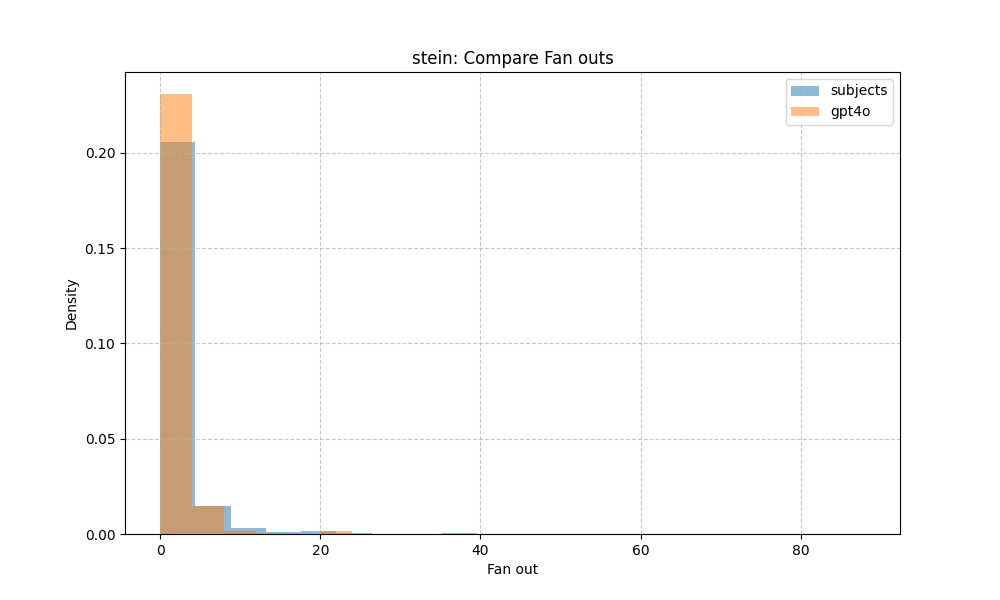

Data behind this chart, as committed beside it:
fan_out, subjects, gpt4o
0, 0.03, 0.01
1, 0.45, 0.55
2, 0.22, 0.26
3, 0.13, 0.1
4, 0.06, 0.03
5, 0.03, 0.01
6, 0.02, 0.01
7, 0.0, 0.0
8, 0.01, 0.0
9, 0.01, 0.0
10, 0.0, 0.0
11, 0.0, 0.0
12, 0.0, 0.0
13, 0.0, 0.0
14, 0.0, 0.0
15, 0.0, 0.0
16, 0.0, 0.0
17, 0.0, 0.0
18, 0.0, 0.0
19, 0.0, 0.0
20, 0.0, 0.0
21, 0.0, 0.01
22, 0.0, 0.0
23, 0.0, 0.0
24, 0.0, 0.0
25, 0.0, 0.0
31, 0.0, 0.0
33, 0.0, 0.0
34, 0.0, 0.0
35, 0.0, 0.0
36, 0.0, 0.0
37, 0.0, 0.0
38, 0.0, 0.0
39, 0.0, 0.0
52, 0.0, 0.0
55, 0.0, 0.0
59, 0.0, 0.0
61, 0.0, 0.0
70, 0.0, 0.0
71, 0.0, 0.0
73, 0.0, 0.0
80, 0.0, 0.0
83, 0.0, 0.0
86, 0.0, 0.0
88, 0.0, 0.0
